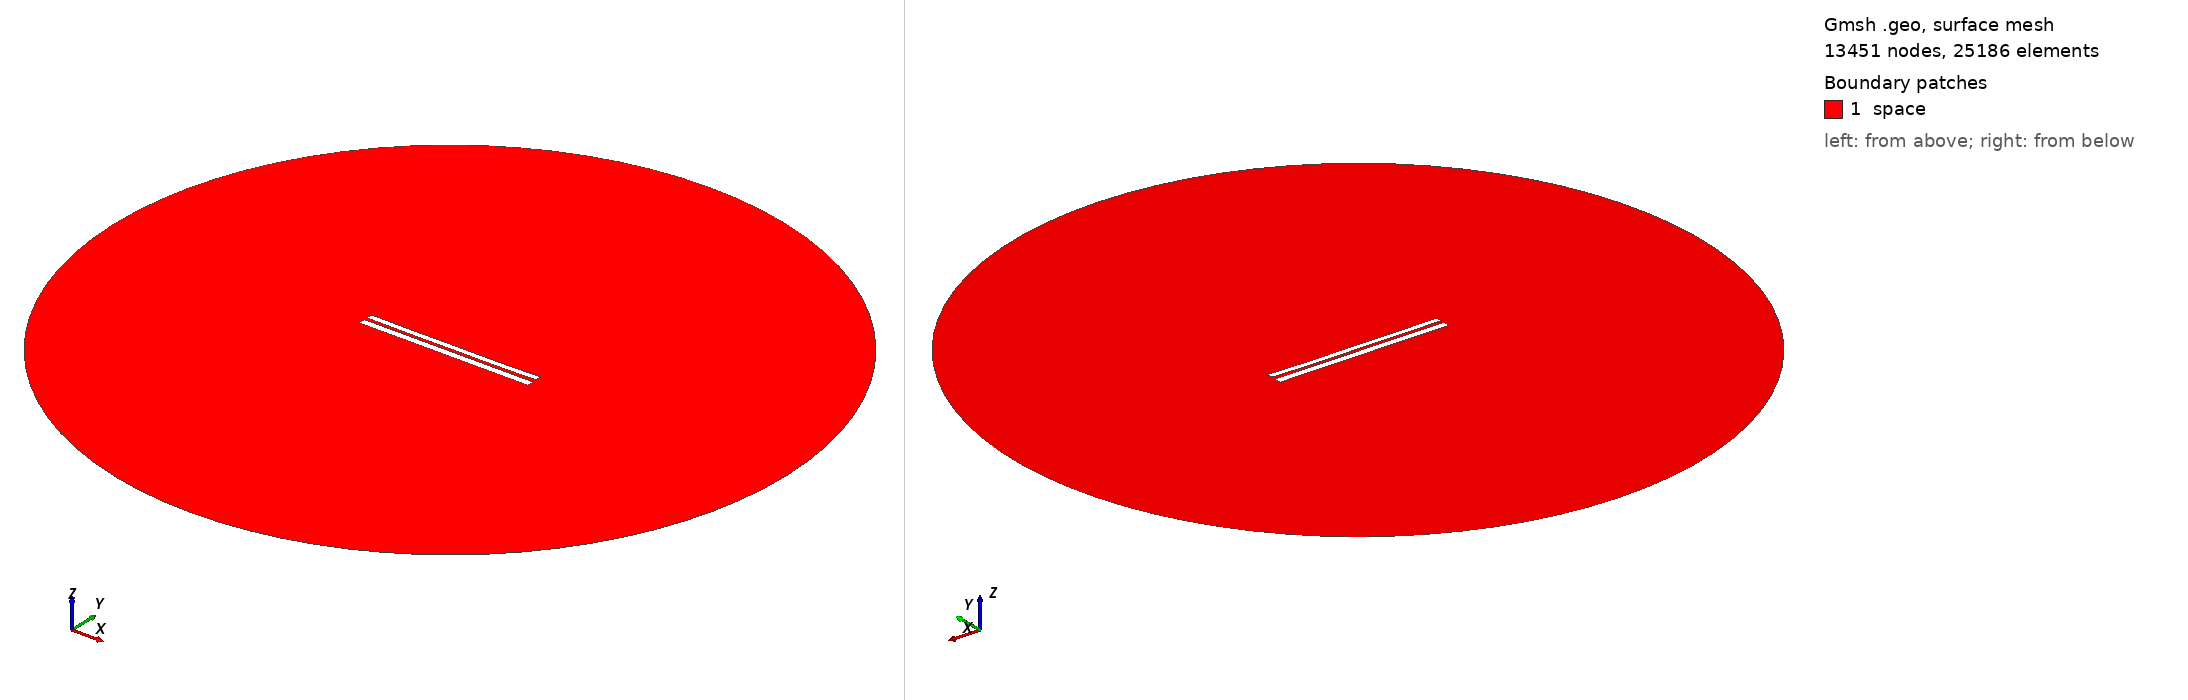

Gmsh geometry script, surface-meshed: 13451 nodes, 25186 surface elements. Boundary patches (legend numbers): 1 space. Left view from above one corner, right view from below the opposite corner. Legend entries are the model's physical surfaces. The drawing asked Gmsh for element sizes between 1% and 20% of the model's largest extent; the script's own settings can give other sizes.

=== 7137.geo (drawn) ===
//---------------------------------------
// Geometry kernel
//---------------------------------------

SetFactory("OpenCASCADE");



//---------------------------------------
// Parameters of the geometry
//---------------------------------------

// Overetch of the upper plate
overetch = 0.25;

// Distance between the plates
distance = 1.75;

// Discretization over the x axis (for the deformation)
nx = 50; 

// Length of the plate
L = 100 - overetch; 

// Number of modes
n = 4; 

// 1st mode coefficient
coeff(1) = 0.0;
beta(1) = 0.596864 * 3.1415926535 / L;

// 2nd mode coefficient
coeff(2) = -0.15;
beta(2) = 1.49418 * 3.1415926535 / L;

// 3rd mode coefficient
coeff(3) = 0.0;
beta(3) = 2.50025 * 3.1415926535 / L;

// 4th mode coefficient
coeff(4) = -0.075;
beta(4) = 3.49999 * 3.1415926535 / L;



//---------------------------------------
// Upper plate (deformed rectangle)
//---------------------------------------

// Coordiantes of the upper plate
xmin = -50;
xmax = 50 - overetch;

// Height of the upper plate
yheight = 4 - 2 * overetch;

// Indexes of the points
UpperID[] = {};
LowerID[] = {};
LeftID[] = {};
RightID[] = {};

// Point index
p = 1;

// Horizontal edges
For i In {1:nx}
    x = xmin + (i-1)*(xmax - xmin)/(nx-1);

    y_bottom = distance / 2 + overetch;
    For j In {1:n}
        C = (Cosh(beta(j)*L) + Cos(beta(j)*L)) / (Sinh(beta(j)*L) + Sin(beta(j)*L));
        y_bottom  = y_bottom + coeff(j) * (Cosh(beta(j)*(x+50)) - Cos(beta(j)*(x+50)) - C * (Sinh(beta(j)*(x+50)) - Sin(beta(j)*(x+50))));
    EndFor

    y_top = y_bottom + yheight;

    Point(p) = {x, y_top, 0, 1.0};
    UpperID[i] = p;
    p = p + 1;

    Point(p) = {x, y_bottom, 0, 1.0};
    LowerID[i] = p;
    p = p + 1;
EndFor

// Create point lists
UpperPts[] = {}; LowerPts[] = {};
For i In {1:nx}
  UpperPts[] += {UpperID[i]};
  LowerPts[] += {LowerID[i]};
EndFor

// Build splines
Spline(1) = {UpperPts[]};
Spline(2) = {LowerPts[]};
Line(3) = {LowerPts[nx-1], UpperPts[nx-1]};
Line(4) = {LowerPts[0], UpperPts[0]};

// Build the plane surface
Curve Loop(1) = {2, 3, -1, -4};
Plane Surface(1) = {1};



//---------------------------------------
// Lower plate (rectangle)
//---------------------------------------

// Vertices
Point(1001) = {-50, -1, 0, 1.0};
Point(1002) = { 50, -1, 0, 1.0};
Point(1003) = { 50,  -5, 0, 1.0};
Point(1004) = {-50,  -5, 0, 1.0};

// Edges
Line(5) = {1001, 1002};
Line(6) = {1002, 1003};
Line(7) = {1003, 1004};
Line(8) = {1004, 1001};

// Plane surface
Line Loop(2) = {5, 6, 7, 8};
Plane Surface(2) = {2}; 



//---------------------------------------
// Outer (fictious) boundary
//---------------------------------------

// Points
Point(1005) = {0, 0, 0};       // Center
Point(1006) = {200, 0, 0};     // Start point
Point(1007) = {0, 200, 0};     // 90 degrees
Point(1008) = {-200, 0, 0};    // 180 degrees
Point(1009) = {0, -200, 0};    // 270 degrees

// Circle arcs (each needs start, center, end)
Circle(9) = {1006, 1005, 1007};
Circle(10) = {1007, 1005, 1008};
Circle(11) = {1008, 1005, 1009};
Circle(12) = {1009, 1005, 1006};

// Plane surface for the entire domain
Curve Loop(3) = {9, 10, 11, 12};
Surface(3) = {3};

// Subtract the plates from the whole domain to obtain the actual domain where we want to solve the equations
BooleanDifference{ Surface{3}; Delete; }{ Surface{1}; Surface{2}; Delete; }




//---------------------------------------
// Transfinite Lines/Curves
//---------------------------------------

// Set the number of points on the boundaries
r = 7;

// Plates
Transfinite Curve {1, 2} = 50*r Using Progression 1;
Transfinite Curve {3, 4} = 2*r Using Progression 1;
Transfinite Line {5, 7} = 50*r Using Progression 1;
Transfinite Line {6, 8} = 2*r Using Progression 1;

// Outer boundary
Transfinite Line {9, 10, 11, 12} = 20 Using Progression 1;



//---------------------------------------
// Physical groups
//---------------------------------------                

// Physical curves (boundaries)
Physical Line("force_segment", 10) = {2};
Physical Line("upper_plate", 11) = {1, 3, 4};
Physical Line("lower_plate", 12) = {5, 6, 7, 8};
Physical Line("boundary", 20) = {9, 10, 11, 12};

// Physical Surfaces
Physical Surface("space", 30) = {3};



//---------------------------------------
// 6. Generate the Mesh
//---------------------------------------

// 2D mesh generation
Mesh 2;
